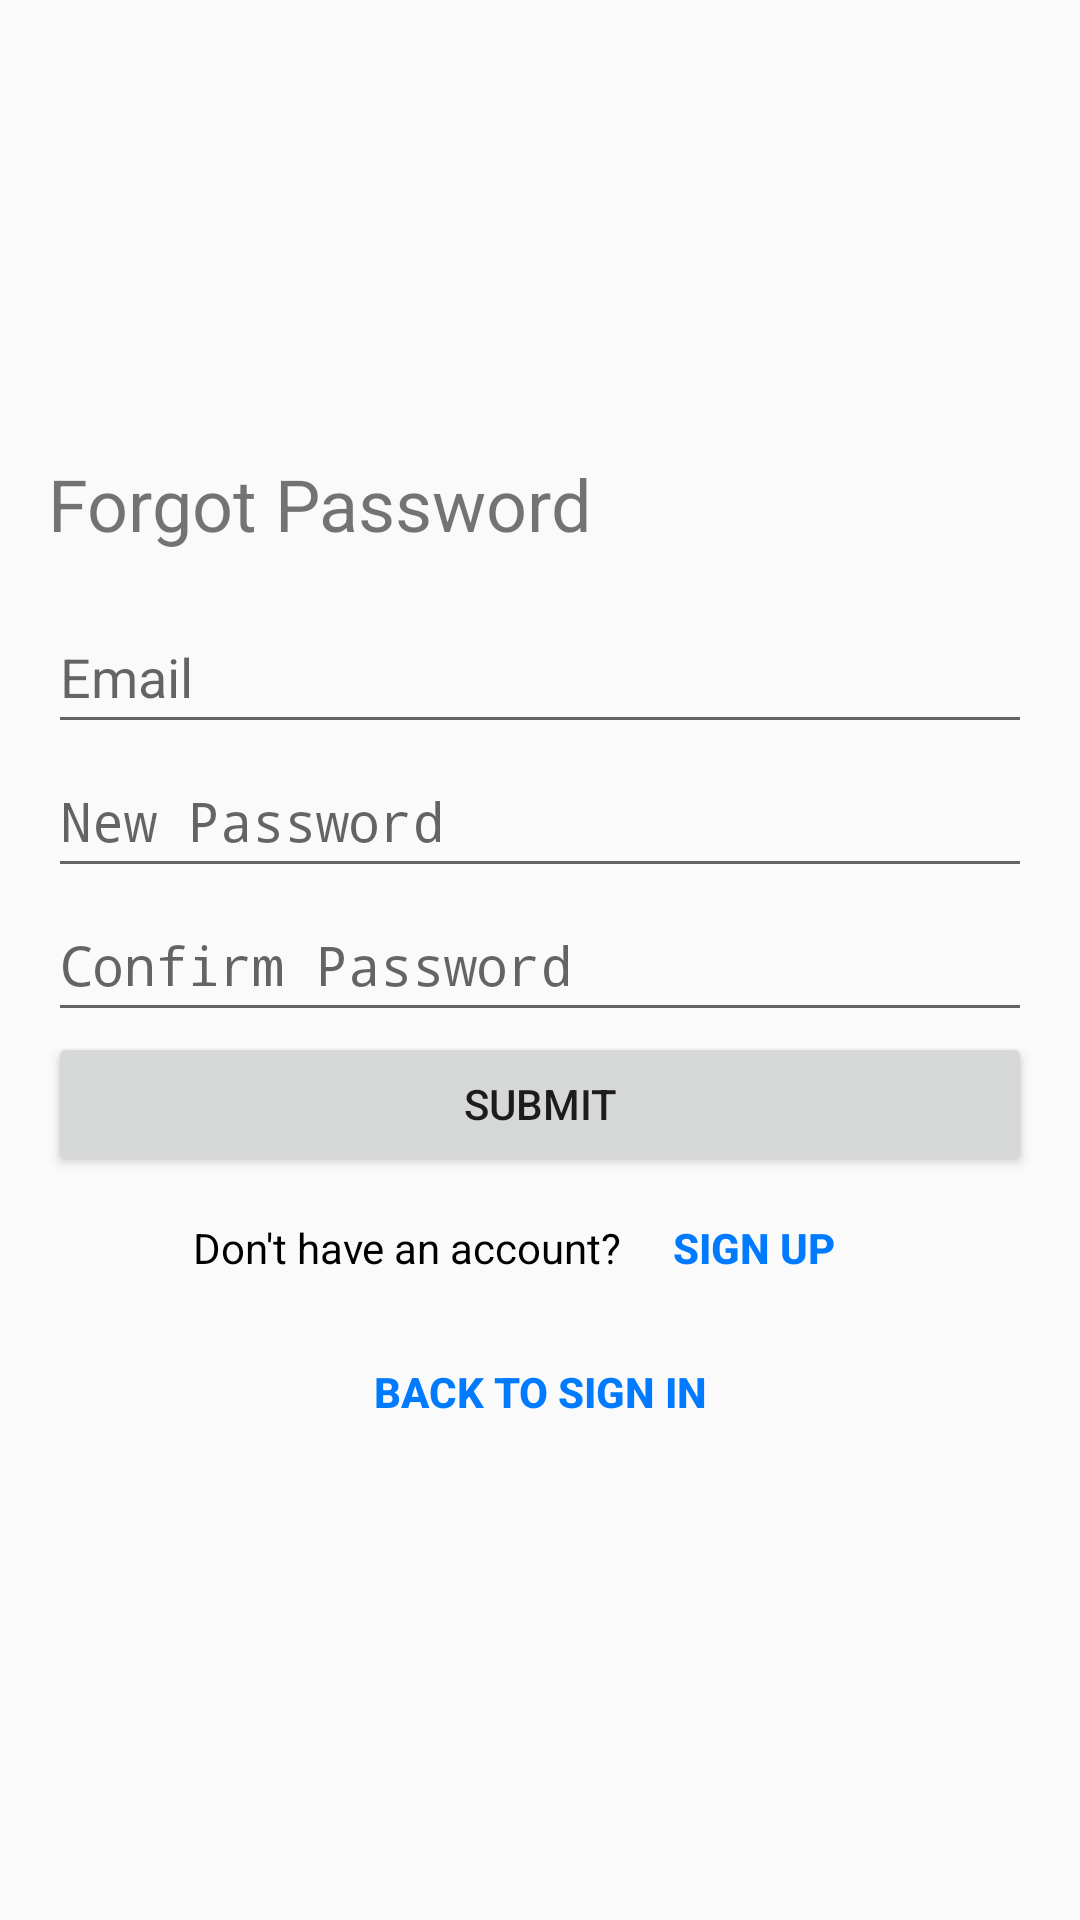

The Android layout XML behind this screen, and the referenced resources:
<!-- AndroidManifest.xml: application theme Theme.RogoClone -->
<!-- res/layout/fragment_forgotpassword.xml -->
<?xml version="1.0" encoding="utf-8"?>
<LinearLayout xmlns:android="http://schemas.android.com/apk/res/android"
    android:orientation="vertical"
    android:layout_width="match_parent"
    android:layout_height="match_parent"
    android:padding="16dp"
    android:gravity="center_vertical">

    <TextView
        android:layout_width="match_parent"
        android:layout_height="wrap_content"
        android:text="Forgot Password"
        android:textSize="24sp"
        android:layout_marginBottom="16dp" />

    <EditText
        android:id="@+id/email_edit_text"
        android:layout_width="match_parent"
        android:layout_height="wrap_content"
        android:hint="Email"
        android:inputType="textEmailAddress"
        android:minHeight="48dp" />

    <EditText
        android:id="@+id/new_password_edit_text"
        android:layout_width="match_parent"
        android:layout_height="wrap_content"
        android:hint="New Password"
        android:inputType="textPassword"
        android:minHeight="48dp" />

    <EditText
        android:id="@+id/confirm_password_edit_text"
        android:layout_width="match_parent"
        android:layout_height="wrap_content"
        android:hint="Confirm Password"
        android:inputType="textPassword"
        android:minHeight="48dp" />

    <Button
        android:id="@+id/submit_button"
        android:layout_width="match_parent"
        android:layout_height="wrap_content"
        android:text="Submit" />

    <LinearLayout
        android:layout_width="match_parent"
        android:layout_height="wrap_content"
        android:orientation="horizontal"
        android:gravity="center_horizontal" >

        <TextView
            android:id="@+id/link_text_view"
            android:layout_width="wrap_content"
            android:layout_height="wrap_content"
            android:text="Don't have an account?"
            android:textColor="#000000" />

        <Button
            android:id="@+id/to_sign_up_button"
            android:layout_width="wrap_content"
            android:layout_height="wrap_content"
            android:background="@null"
            android:text="Sign Up"
            android:textColor="#007bff"
            android:textStyle="bold" />

    </LinearLayout>

    <Button
        android:id="@+id/to_sign_in_button"
        android:layout_width="wrap_content"
        android:layout_height="wrap_content"
        android:background="@null"
        android:text="Back to Sign In"
        android:textColor="#007bff"
        android:textStyle="bold"
        android:layout_gravity="center_horizontal"
        />




</LinearLayout>
<!-- resources referenced by this layout -->
<resources>
  <style name="Theme.RogoClone" parent="android:Theme.Material.Light.NoActionBar" />
</resources>
